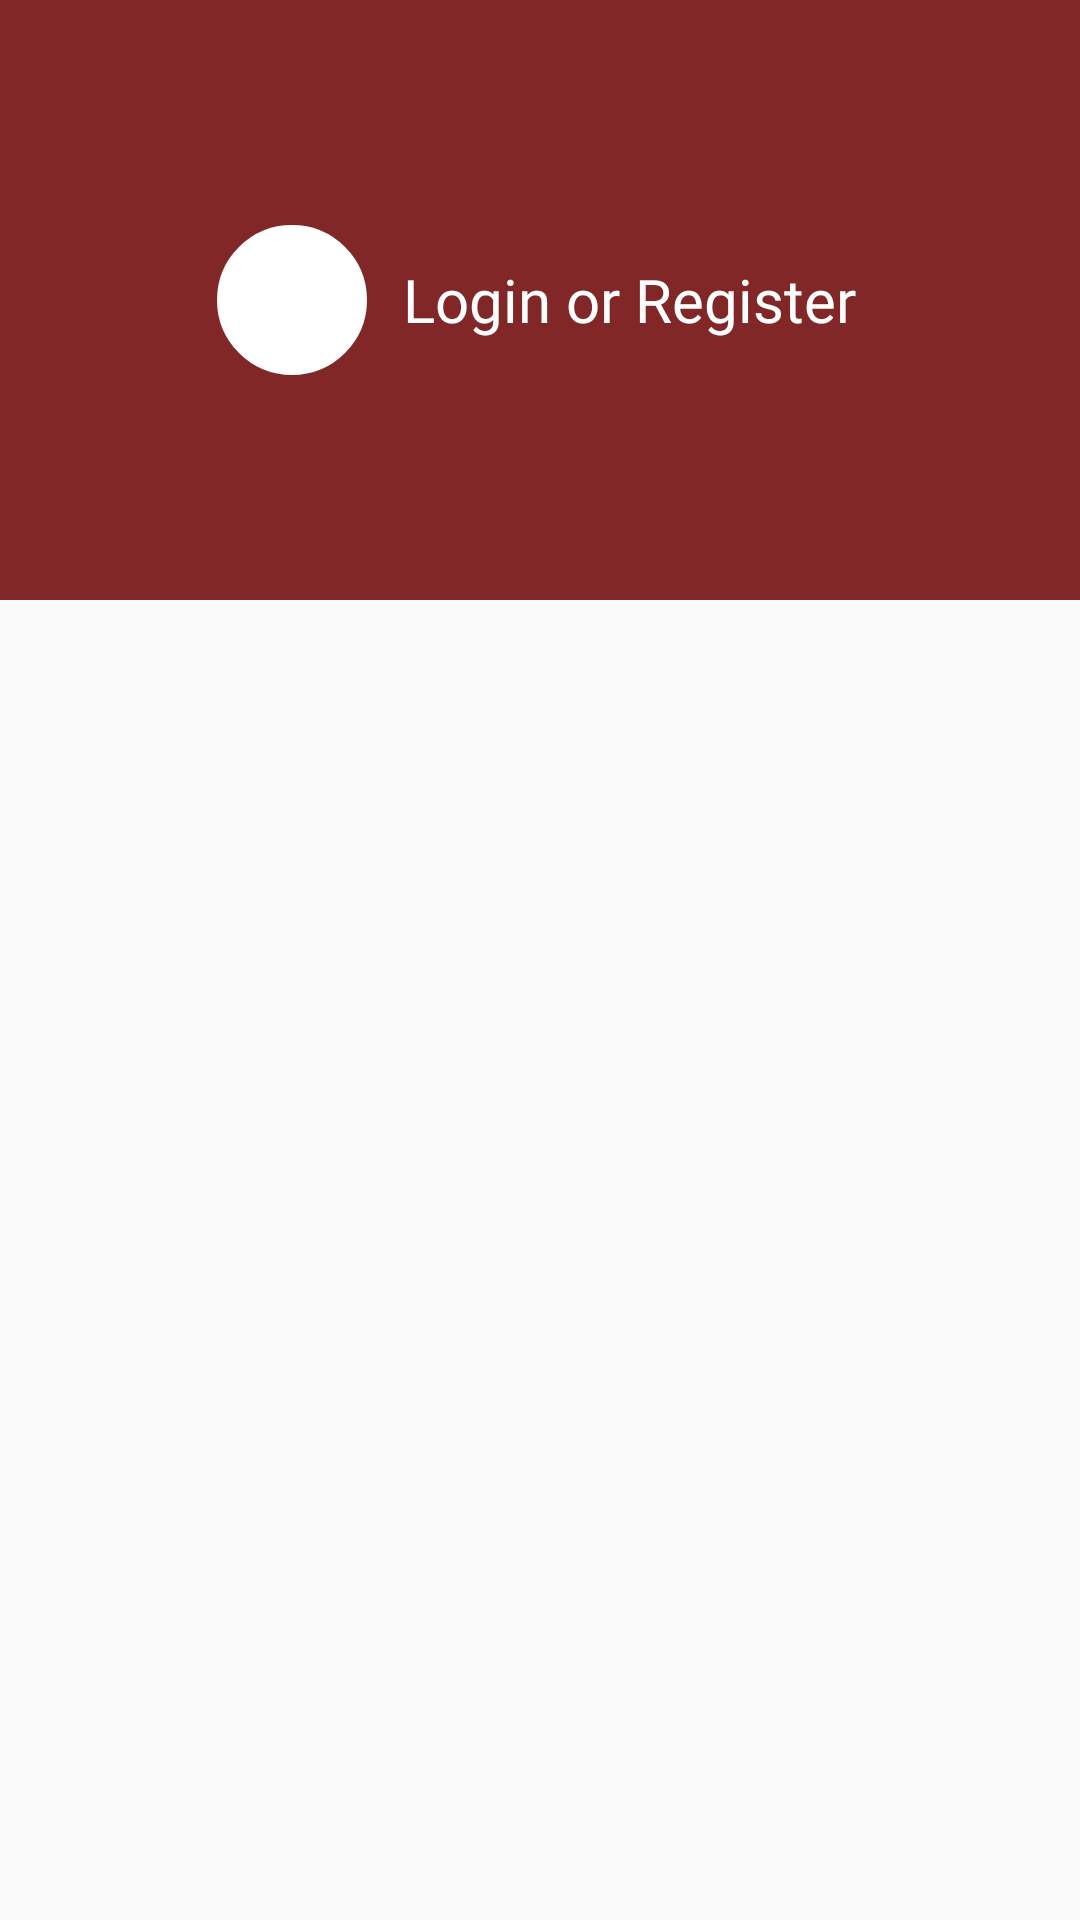

Reconstruct the res/layout file that produces this screen, plus the resources it refers to.
<!-- AndroidManifest.xml: application theme AppThemeLight -->
<!-- res/layout/category_menu_fragment.xml -->
<?xml version="1.0" encoding="utf-8"?>
<RelativeLayout xmlns:android="http://schemas.android.com/apk/res/android"
    android:layout_width="match_parent"
    android:layout_height="match_parent">

    <include layout="@layout/header_navigation_menu"/>

    <android.support.v7.widget.RecyclerView
        android:id="@+id/recyclerView"
        android:background="@color/colorPrimaryDarkLight"
        android:layout_width="match_parent"
        android:layout_height="wrap_content"
        android:layout_below="@id/linearLayout">

    </android.support.v7.widget.RecyclerView>

    <ImageView
        android:id="@+id/imvSettings"
        android:layout_width="wrap_content"
        android:layout_height="wrap_content"
        android:layout_alignParentTop="true"
        android:layout_alignParentEnd="true"
        android:layout_margin="10dp"
        android:src="@drawable/ic_settings" />
</RelativeLayout>
<!-- res/layout/header_navigation_menu.xml (included above) -->
<LinearLayout android:id="@+id/linearLayout"
    android:layout_width="match_parent"
    android:layout_height="200dp"
    android:background="#812727"
    android:gravity="center"
    android:orientation="horizontal"
    tools:ignore="UselessParent"
    xmlns:android="http://schemas.android.com/apk/res/android"
    xmlns:tools="http://schemas.android.com/tools">

    <ImageView
        android:id="@+id/imvAvatar"
        android:layout_width="50dp"
        android:layout_height="50dp"
        android:background="@drawable/circle_avatar"
        android:contentDescription="@string/app_image_describe" />

    <LinearLayout
        android:layout_width="wrap_content"
        android:layout_height="wrap_content"
        android:layout_marginLeft="10dp"
        android:orientation="vertical">

        <TextView
            android:layout_width="wrap_content"
            android:layout_height="wrap_content"
            android:fontFamily="@font/quicksand_regular"
            android:padding="2dp"
            android:text="Login or Register"
            android:textColor="?attr/colorPrimaryDark"
            android:textSize="20sp" />


    </LinearLayout>

</LinearLayout>
<!-- resources referenced by this layout -->
<resources>
  <color name="colorPrimaryDarkLight">#FFFFFF</color>
  <!-- drawable circle_avatar (drawable) -->
  <?xml version="1.0" encoding="utf-8"?>
  <shape android:shape="oval"
      xmlns:android="http://schemas.android.com/apk/res/android" >
      <solid android:color="#ffffff"/>
      <stroke android:color="?attr/colorPrimaryDark" android:width="5dp"/>
  </shape>
  <string name="app_image_describe">This is image view</string>
  <style name="AppThemeLight" parent="Theme.AppCompat.Light.NoActionBar">
          
          <item name="colorPrimary">@color/colorPrimaryLight</item>
          
          <item name="colorPrimaryDark">@color/colorPrimaryDarkLight</item>
          
          <item name="colorAccent">@color/colorAccentLight</item>
      </style>
  <color name="colorPrimaryLight">#000000</color>
  <color name="colorAccentLight">#812727</color>
</resources>
